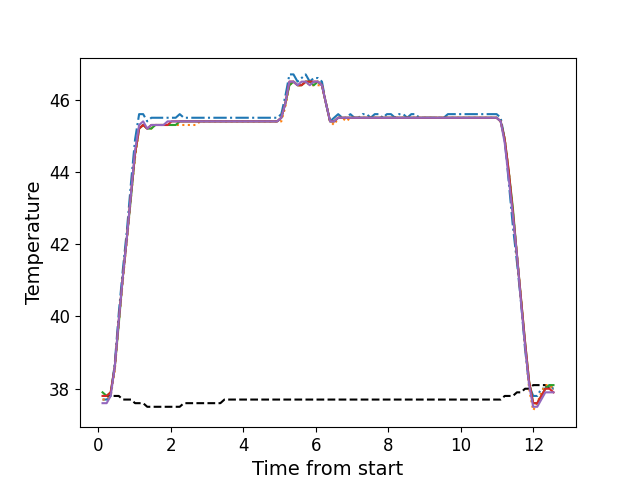

The data file committed next to this chart (first rows):
, times, neutral, z1, z2, z3, z4, z5
0, 0.1136, 37.8, 37.7, 37.7, 37.9, 37.8, 37.6
1, 0.2262, 37.8, 37.7, 37.7, 37.8, 37.8, 37.6
2, 0.3379, 37.8, 37.8, 37.8, 37.9, 37.9, 37.8
3, 0.4505, 37.8, 38.7, 38.5, 38.6, 38.6, 38.6
4, 0.5616, 37.8, 40.1, 39.8, 39.8, 39.9, 39.9
5, 0.6736, 37.7, 41.3, 41.0, 41.1, 41.1, 41.1
6, 0.7866, 37.7, 42.4, 42.1, 42.2, 42.2, 42.2
7, 0.8982, 37.7, 43.7, 43.3, 43.3, 43.4, 43.4
8, 1.011, 37.6, 44.9, 44.4, 44.5, 44.5, 44.6
9, 1.122, 37.6, 45.6, 45.2, 45.2, 45.2, 45.3
10, 1.234, 37.6, 45.6, 45.3, 45.3, 45.3, 45.4
11, 1.347, 37.5, 45.4, 45.2, 45.2, 45.2, 45.2
12, 1.458, 37.5, 45.5, 45.2, 45.2, 45.3, 45.3
13, 1.571, 37.5, 45.5, 45.3, 45.3, 45.3, 45.3
14, 1.683, 37.5, 45.5, 45.3, 45.3, 45.3, 45.3
15, 1.794, 37.5, 45.5, 45.3, 45.3, 45.3, 45.3
16, 1.907, 37.5, 45.5, 45.3, 45.3, 45.3, 45.4
17, 2.019, 37.5, 45.5, 45.3, 45.3, 45.4, 45.4
18, 2.131, 37.5, 45.5, 45.3, 45.3, 45.4, 45.4
19, 2.243, 37.5, 45.6, 45.3, 45.4, 45.4, 45.4
20, 2.356, 37.6, 45.5, 45.3, 45.4, 45.4, 45.4
21, 2.467, 37.6, 45.5, 45.3, 45.4, 45.4, 45.4
22, 2.579, 37.6, 45.5, 45.3, 45.4, 45.4, 45.4
23, 2.695, 37.6, 45.5, 45.3, 45.4, 45.4, 45.4
24, 2.803, 37.6, 45.5, 45.4, 45.4, 45.4, 45.4
25, 2.916, 37.6, 45.5, 45.4, 45.4, 45.4, 45.4
26, 3.027, 37.6, 45.5, 45.4, 45.4, 45.4, 45.4
27, 3.139, 37.6, 45.5, 45.4, 45.4, 45.4, 45.4
28, 3.252, 37.6, 45.5, 45.4, 45.4, 45.4, 45.4
29, 3.363, 37.6, 45.5, 45.4, 45.4, 45.4, 45.4
30, 3.476, 37.7, 45.5, 45.4, 45.4, 45.4, 45.4
31, 3.588, 37.7, 45.5, 45.4, 45.4, 45.4, 45.4
32, 3.701, 37.7, 45.5, 45.4, 45.4, 45.4, 45.4
33, 3.812, 37.7, 45.5, 45.4, 45.4, 45.4, 45.4
34, 3.924, 37.7, 45.5, 45.4, 45.4, 45.4, 45.4
35, 4.036, 37.7, 45.5, 45.4, 45.4, 45.4, 45.4
36, 4.148, 37.7, 45.5, 45.4, 45.4, 45.4, 45.4
37, 4.261, 37.7, 45.5, 45.4, 45.4, 45.4, 45.4
38, 4.372, 37.7, 45.5, 45.4, 45.4, 45.4, 45.4
39, 4.484, 37.7, 45.5, 45.4, 45.4, 45.4, 45.4
40, 4.597, 37.7, 45.5, 45.4, 45.4, 45.4, 45.4
41, 4.709, 37.7, 45.5, 45.4, 45.4, 45.4, 45.4
42, 4.82, 37.7, 45.5, 45.4, 45.4, 45.4, 45.4
43, 4.933, 37.7, 45.5, 45.4, 45.4, 45.4, 45.4
44, 5.045, 37.7, 45.6, 45.4, 45.5, 45.5, 45.5
45, 5.156, 37.7, 46.1, 45.8, 45.9, 45.9, 45.9
46, 5.269, 37.7, 46.7, 46.4, 46.4, 46.5, 46.5
47, 5.38, 37.7, 46.7, 46.5, 46.5, 46.5, 46.5
48, 5.493, 37.7, 46.5, 46.4, 46.4, 46.4, 46.4
49, 5.605, 37.7, 46.6, 46.4, 46.4, 46.4, 46.5
50, 5.717, 37.7, 46.7, 46.5, 46.5, 46.5, 46.5
51, 5.829, 37.7, 46.5, 46.4, 46.5, 46.5, 46.4
52, 5.941, 37.7, 46.6, 46.4, 46.4, 46.5, 46.5
53, 6.053, 37.7, 46.6, 46.4, 46.5, 46.5, 46.5
54, 6.165, 37.7, 46.5, 46.4, 46.4, 46.4, 46.4
55, 6.277, 37.7, 45.9, 45.9, 45.9, 45.9, 45.9
56, 6.39, 37.7, 45.4, 45.4, 45.4, 45.4, 45.4
57, 6.501, 37.7, 45.5, 45.3, 45.4, 45.4, 45.4
58, 6.614, 37.7, 45.6, 45.5, 45.5, 45.5, 45.5
59, 6.725, 37.7, 45.5, 45.5, 45.5, 45.5, 45.5
... 52 more rows
